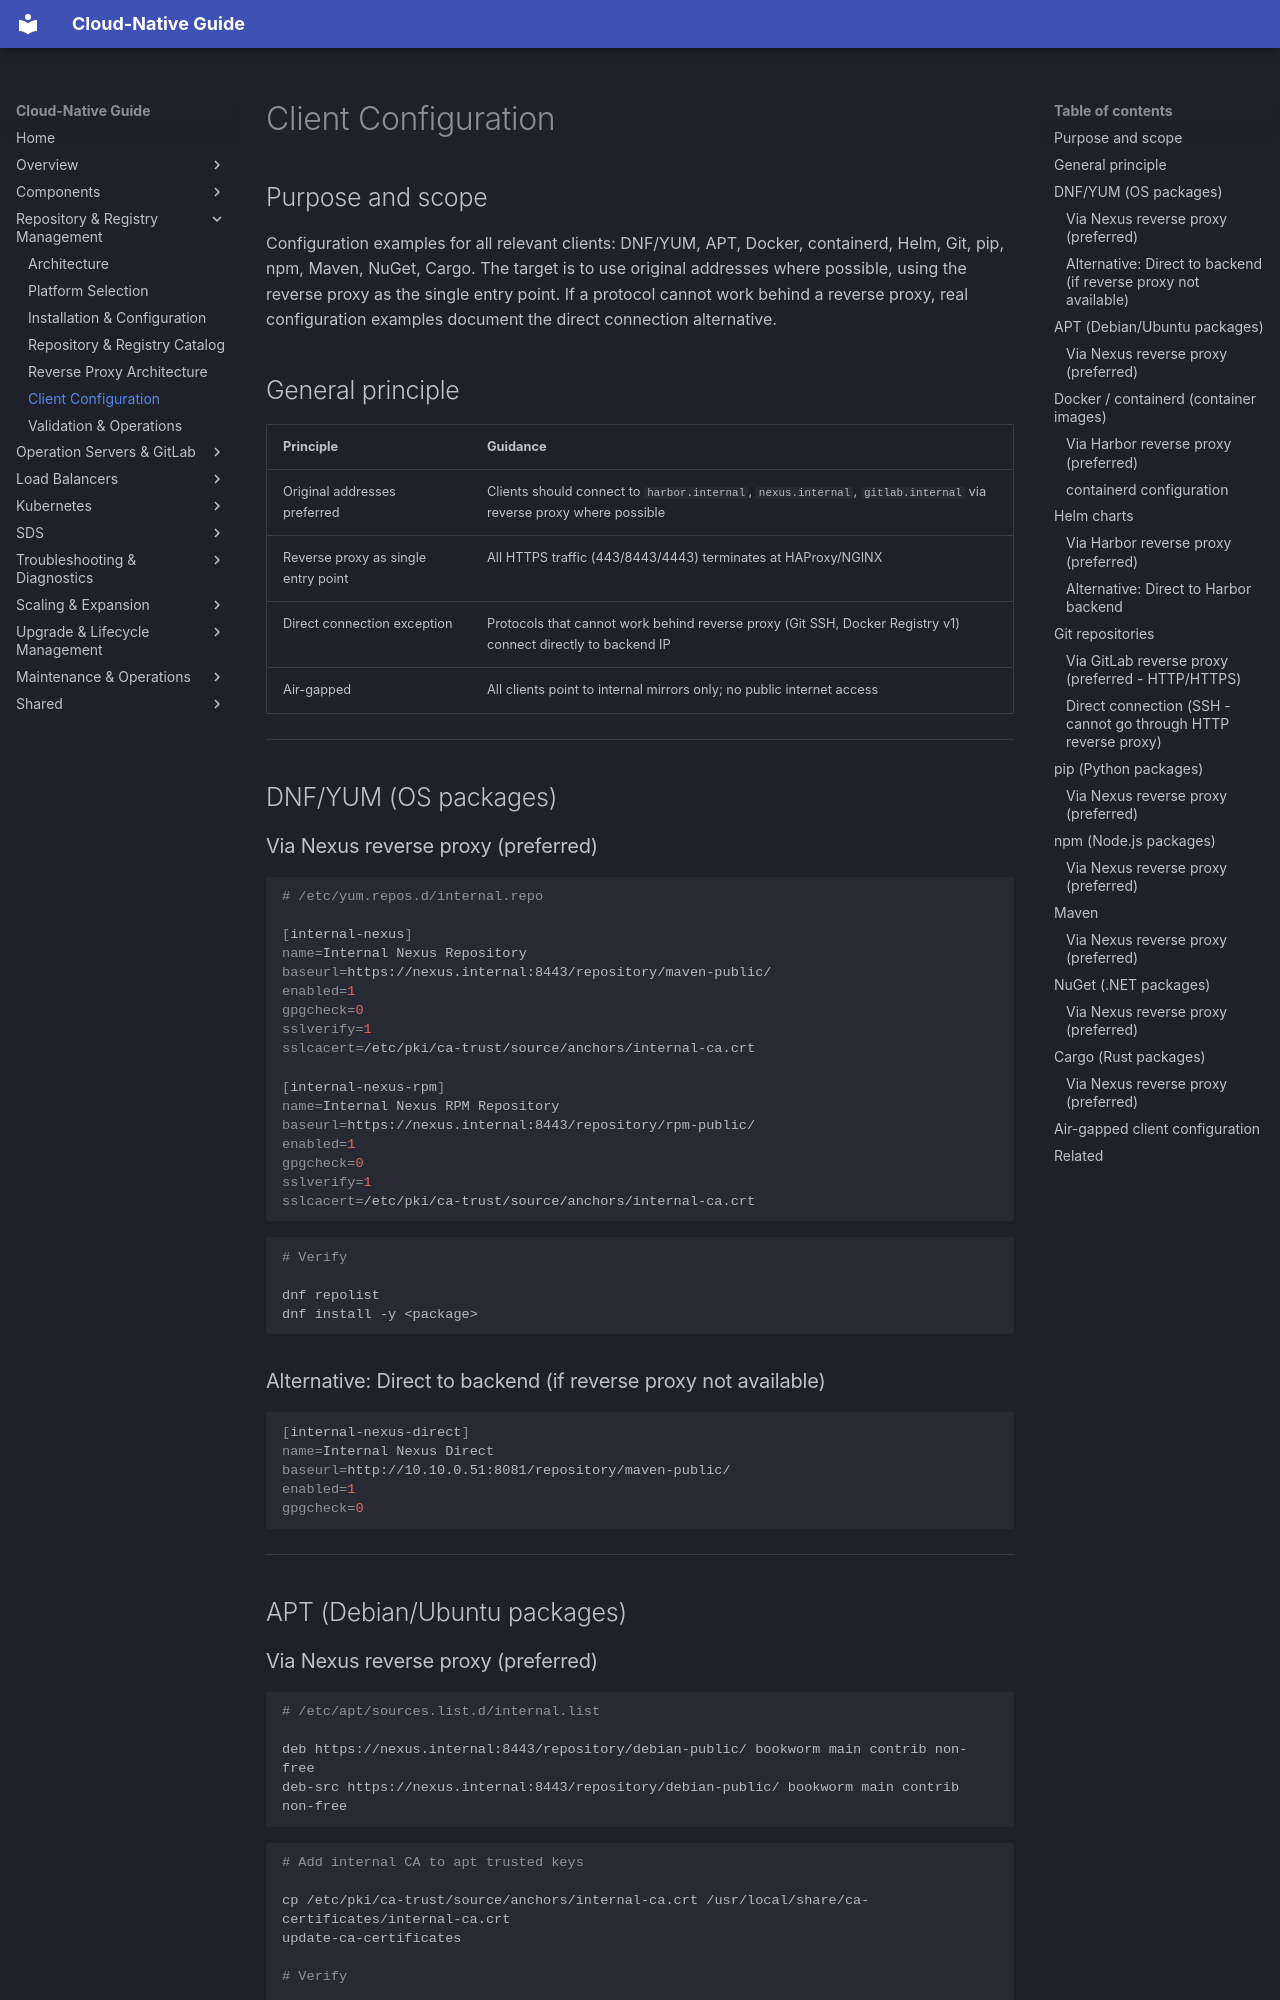

repository: DavoudTeimouri/cloud-native-guide · page: 03-repository-registry/3.6-client-config/index.html · generator: mkdocs

# Client Configuration

## Purpose and scope

Configuration examples for all relevant clients: DNF/YUM, APT, Docker, containerd, Helm, Git, pip, npm, Maven, NuGet, Cargo. The target is to use original addresses where possible, using the reverse proxy as the single entry point. If a protocol cannot work behind a reverse proxy, real configuration examples document the direct connection alternative.

## General principle

| Principle | Guidance |
| --- | --- |
| Original addresses preferred | Clients should connect to `harbor.internal`, `nexus.internal`, `gitlab.internal` via reverse proxy where possible |
| Reverse proxy as single entry point | All HTTPS traffic (443/8443/4443) terminates at HAProxy/NGINX |
| Direct connection exception | Protocols that cannot work behind reverse proxy (Git SSH, Docker Registry v1) connect directly to backend IP |
| Air-gapped | All clients point to internal mirrors only; no public internet access |

---

## DNF/YUM (OS packages)

### Via Nexus reverse proxy (preferred)

```bash

# /etc/yum.repos.d/internal.repo

[internal-nexus]
name=Internal Nexus Repository
baseurl=https://nexus.internal:8443/repository/maven-public/
enabled=1
gpgcheck=0
sslverify=1
sslcacert=/etc/pki/ca-trust/source/anchors/internal-ca.crt

[internal-nexus-rpm]
name=Internal Nexus RPM Repository
baseurl=https://nexus.internal:8443/repository/rpm-public/
enabled=1
gpgcheck=0
sslverify=1
sslcacert=/etc/pki/ca-trust/source/anchors/internal-ca.crt
```

```bash

# Verify

dnf repolist
dnf install -y <package>
```

### Alternative: Direct to backend (if reverse proxy not available)

```bash
[internal-nexus-direct]
name=Internal Nexus Direct
baseurl=http://10.10.0.51:8081/repository/maven-public/
enabled=1
gpgcheck=0
```

---

## APT (Debian/Ubuntu packages)
